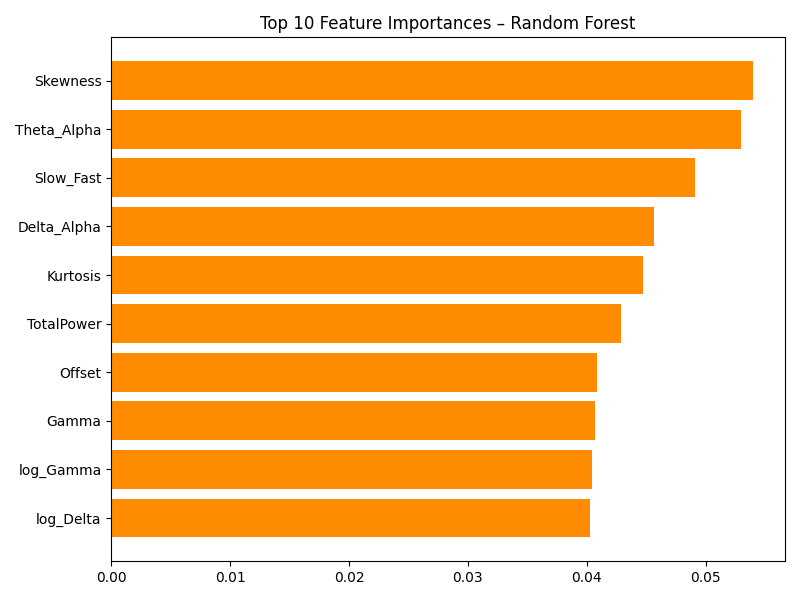

Values plotted in this chart, from the file beside it:
Feature, Importance
Skewness, 0.05398
Theta_Alpha, 0.05299
Slow_Fast, 0.04914
Delta_Alpha, 0.04565
Kurtosis, 0.04474
TotalPower, 0.04292
Offset, 0.04084
Gamma, 0.04069
log_Gamma, 0.04042
log_Delta, 0.04026
sqrt_Alpha, 0.04013
Delta, 0.0396
sqrt_Gamma, 0.03881
Beta, 0.03817
log_Beta, 0.03731
Alpha, 0.03709
sqrt_Theta, 0.0369
Slope, 0.03667
Theta, 0.03661
log_Alpha, 0.03584
log_Theta, 0.03581
Beta_Gamma, 0.03496
sqrt_Delta, 0.03406
sqrt_Beta, 0.03336
Alpha_Beta, 0.03306
